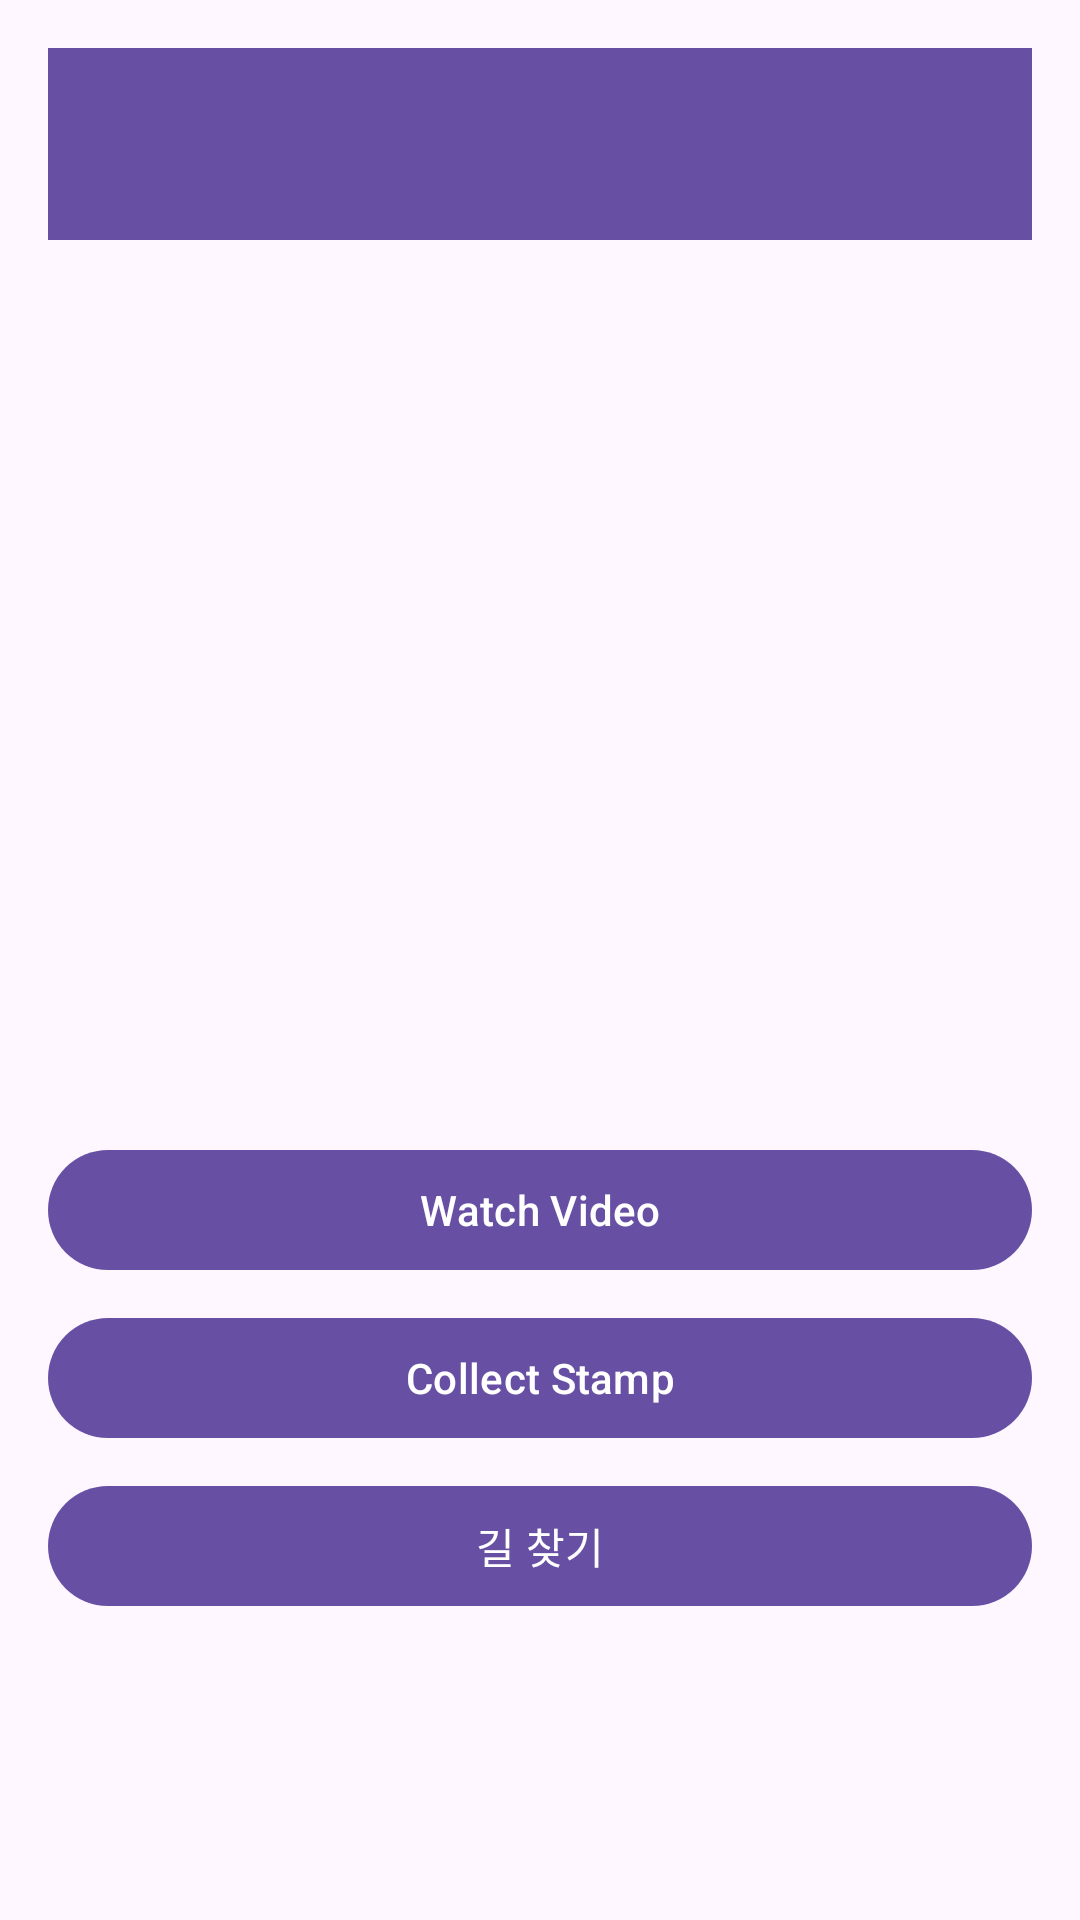

Write the Android layout XML for this screen, with the resource values it uses.
<!-- AndroidManifest.xml: application theme Theme.PNUGuide -->
<!-- res/layout/activity_spot_detail.xml -->
<?xml version="1.0" encoding="utf-8"?>
<LinearLayout xmlns:android="http://schemas.android.com/apk/res/android"
    xmlns:app="http://schemas.android.com/apk/res-auto"
    android:orientation="vertical"
    android:layout_width="match_parent"
    android:layout_height="match_parent"
    android:padding="16dp">

    <com.google.android.material.appbar.MaterialToolbar
        android:id="@+id/toolbar_spot_detail"
        android:layout_width="match_parent"
        android:layout_height="wrap_content"
        android:background="?attr/colorPrimary"
        android:navigationIcon="@drawable/ic_map"
        android:title="@string/app_name" />

    <ImageView
        android:id="@+id/image_spot"
        android:layout_width="match_parent"
        android:layout_height="200dp"
        android:scaleType="centerCrop" />

    <TextView
        android:id="@+id/text_title"
        android:layout_width="match_parent"
        android:layout_height="wrap_content"
        android:textStyle="bold"
        android:textSize="24sp"
        android:paddingTop="16dp" />

    <TextView
        android:id="@+id/text_description"
        android:layout_width="match_parent"
        android:layout_height="wrap_content"
        android:textSize="14sp"
        android:paddingTop="8dp" />

    <com.google.android.material.button.MaterialButton
        android:id="@+id/button_watch_video"
        android:layout_width="match_parent"
        android:layout_height="wrap_content"
        android:text="@string/watch_video"
        android:layout_marginTop="24dp"
        style="@style/Widget.Material3.Button" />

    <com.google.android.material.button.MaterialButton
        android:id="@+id/button_collect_stamp"
        android:layout_width="match_parent"
        android:layout_height="wrap_content"
        android:text="@string/collect_stamp"
        android:layout_marginTop="8dp"
        style="@style/Widget.Material3.Button" />

    <com.google.android.material.button.MaterialButton
        android:id="@+id/button_get_directions"
        android:layout_width="match_parent"
        android:layout_height="wrap_content"
        android:text="@string/get_directions"
        android:layout_marginTop="8dp"
        style="@style/Widget.Material3.Button" />

</LinearLayout>
<!-- resources referenced by this layout -->
<resources>
  <string name="app_name">PNUGuide</string>
  <string name="collect_stamp">Collect Stamp</string>
  <string name="get_directions">길 찾기</string>
  <string name="watch_video">Watch Video</string>
  <style name="Theme.PNUGuide" parent="Theme.Material3.DayNight.NoActionBar">
          
      </style>
</resources>
